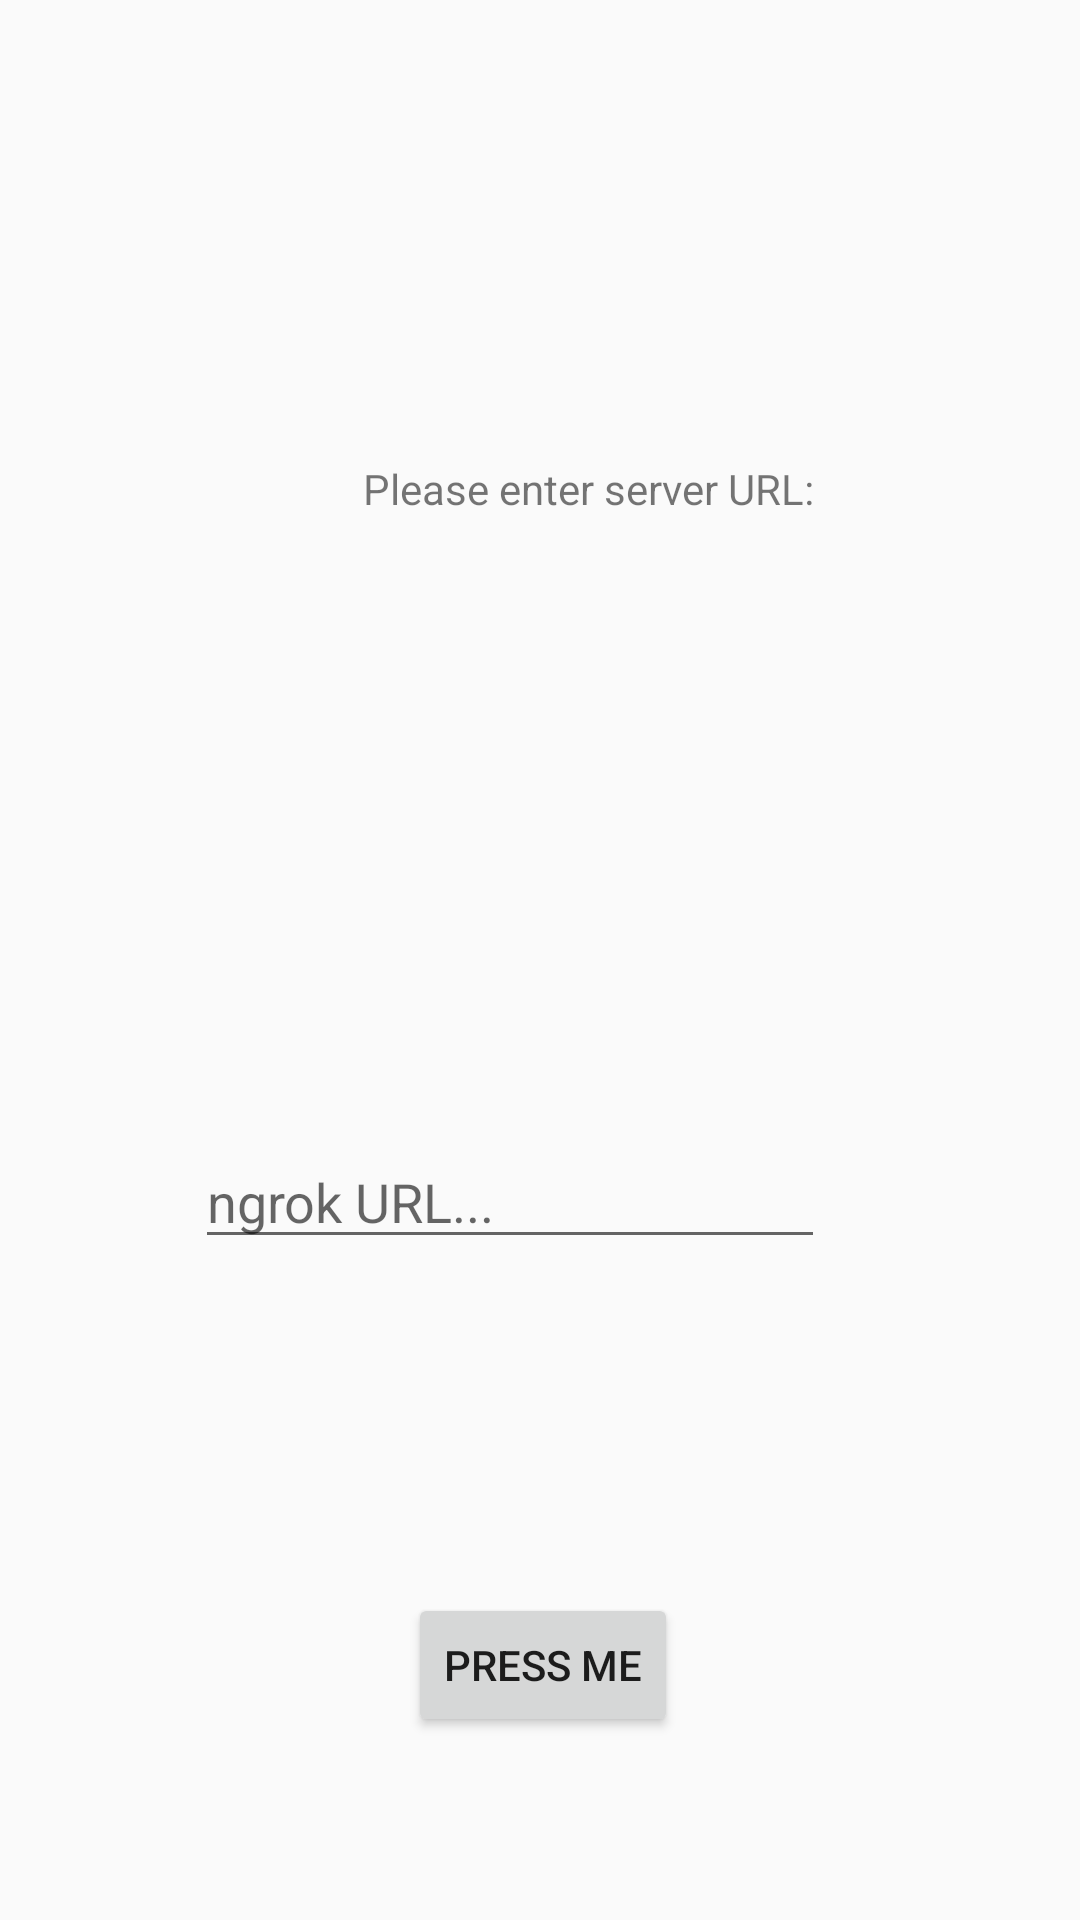

Produce the Android XML layout that renders to this screen, including the resource entries it uses.
<!-- AndroidManifest.xml: application theme AppTheme -->
<!-- res/layout/server_setup.xml -->
<?xml version="1.0" encoding="utf-8"?>
<android.support.constraint.ConstraintLayout xmlns:android="http://schemas.android.com/apk/res/android"
    xmlns:app="http://schemas.android.com/apk/res-auto"
    xmlns:tools="http://schemas.android.com/tools"
    android:layout_width="match_parent"
    android:layout_height="match_parent"
    tools:context=".SetupServer">

    <EditText
        android:id="@+id/editText"
        android:layout_width="wrap_content"
        android:layout_height="wrap_content"
        android:layout_marginStart="84dp"
        android:layout_marginTop="145dp"
        android:layout_marginEnd="85dp"
        android:layout_marginBottom="8dp"
        android:ems="10"
        android:hint="ngrok URL..."
        android:inputType="textPersonName"
        app:layout_constraintBottom_toTopOf="@+id/urlButton"
        app:layout_constraintEnd_toEndOf="parent"
        app:layout_constraintHorizontal_bias="1.0"
        app:layout_constraintStart_toStartOf="parent"
        app:layout_constraintTop_toBottomOf="@+id/textView" />

    <TextView
        android:id="@+id/textView"
        android:layout_width="wrap_content"
        android:layout_height="19dp"
        android:layout_marginStart="121dp"
        android:layout_marginTop="100dp"
        android:layout_marginEnd="111dp"
        android:layout_marginBottom="8dp"
        android:text="Please enter server URL:"
        app:layout_constraintBottom_toTopOf="@+id/editText"
        app:layout_constraintEnd_toEndOf="parent"
        app:layout_constraintHorizontal_bias="0.0"
        app:layout_constraintStart_toStartOf="parent"
        app:layout_constraintTop_toTopOf="parent" />

    <Button
        android:id="@+id/urlButton"
        android:layout_width="wrap_content"
        android:layout_height="wrap_content"
        android:layout_marginStart="148dp"
        android:layout_marginTop="50dp"
        android:layout_marginEnd="146dp"
        android:layout_marginBottom="8dp"
        android:text="PRESS ME"
        app:layout_constraintBottom_toBottomOf="parent"
        app:layout_constraintEnd_toEndOf="parent"
        app:layout_constraintStart_toStartOf="parent"
        app:layout_constraintTop_toBottomOf="@+id/editText" />
</android.support.constraint.ConstraintLayout>
<!-- resources referenced by this layout -->
<resources>
  <style name="AppTheme" parent="Theme.AppCompat.Light.DarkActionBar">
          
          <item name="colorPrimary">@color/colorPrimary</item>
          <item name="colorPrimaryDark">@color/colorPrimaryDark</item>
          <item name="colorAccent">@color/colorAccent</item>
      </style>
  <color name="colorPrimary">#23A7D8</color>
  <color name="colorPrimaryDark">#23A7D8</color>
  <color name="colorAccent">#FFFFFF</color>
</resources>
